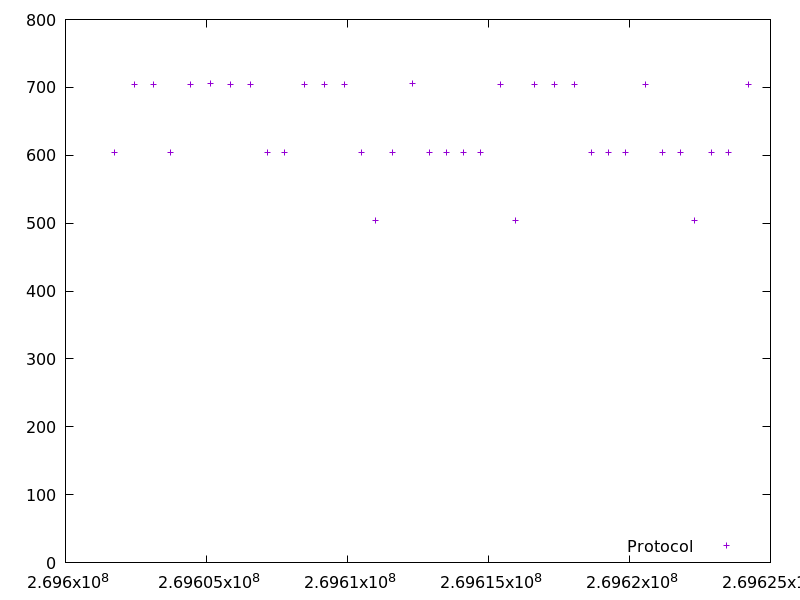

Values plotted in this chart, from the file beside it:
269601722.806834, 604.249324
269602429, 704.5
269603136, 704.7
269603740, 604.2
269604446, 704.4
269605152, 705
269605858, 704.5
269606563, 704.4
269607168, 604.5
269607774, 604.4
269608479, 704.3
269609185, 704.2
269609891, 704.8
269610497, 604.1
269611002, 503.9
269611607, 603.9
269612313, 705.1
269612919, 604.7
269613524, 604.1
269614128, 604
269614734, 604.2
269615440, 704.5
269615944, 503.8
269616650, 704.6
269617356, 704.5
269618062, 704.5
269618667, 604.1
269619271, 604.5
269619876, 604.2
269620583, 704.7
269621188, 604
269621793, 604.8
269622297, 504.3
269622903, 604.2
269623508, 604.1
269624214, 704.4
